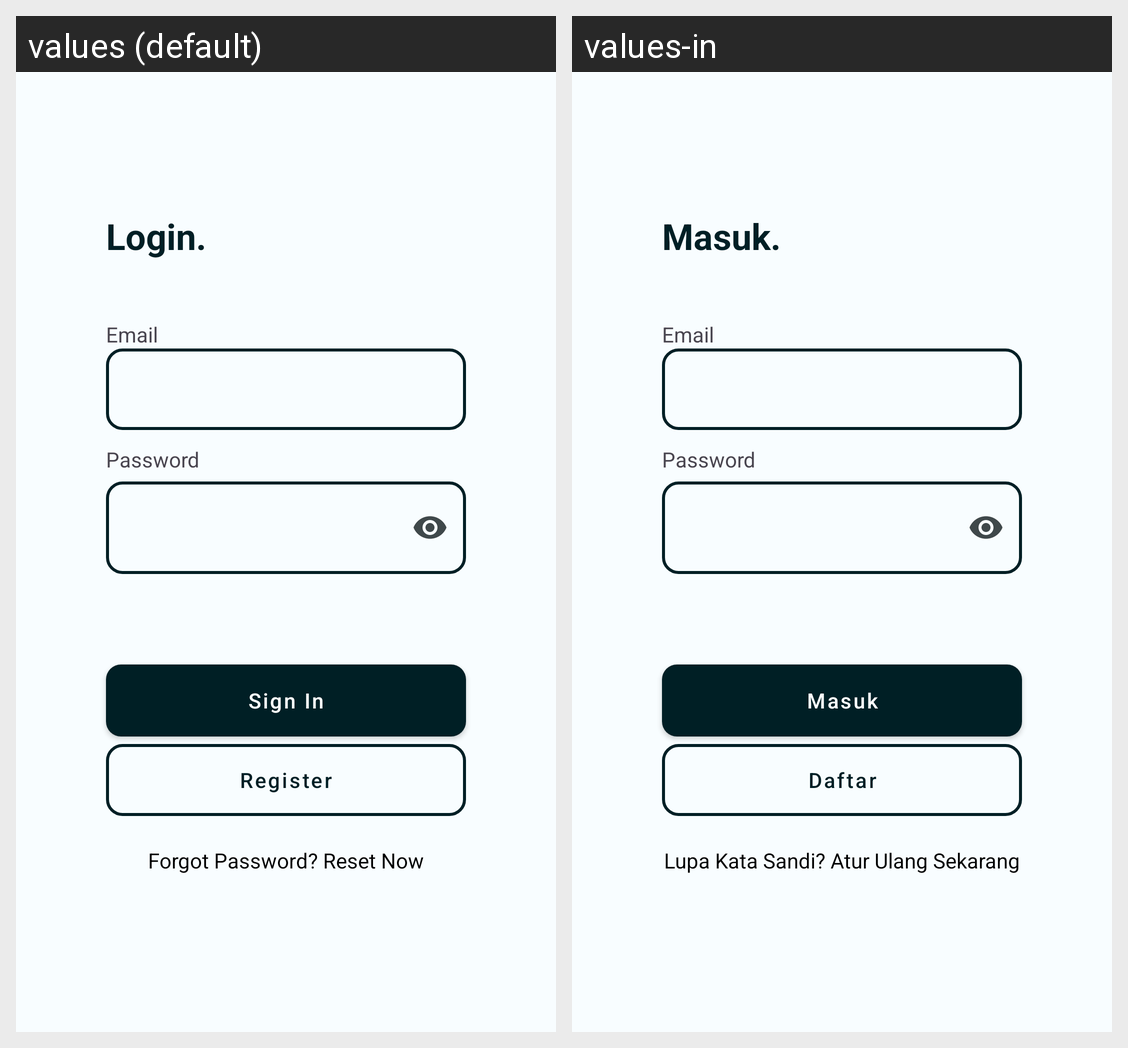

Here is an Android app screen in its default locale and in the app's own translations. Write out the translated-string differences for the strings that appear on this screen.
Android screen res/layout/logindialog.xml rendered under 2 locales, left to right: values (default), values-in. Device: Nexus 5 (rendered at 1080×1920; each locale shown at half size, 540×960, under a caption strip naming it); theme AppTheme.
Strings drawn on this screen, with the default value and each locale's value (text and hints the layout hard-codes, and strings that could not be matched under every locale, appear in the picture but are not listed):

logintitle
  values: Login.
  values-in: Masuk.

email
  values: Email
  values-in: Email

password
  values: Password
  values-in: Password

sign_inbutton
  values: Sign In
  values-in: Masuk

registerbutton
  values: Register
  values-in: Daftar

forgot
  values: Forgot Password? Reset Now
  values-in: Lupa Kata Sandi? Atur Ulang Sekarang
